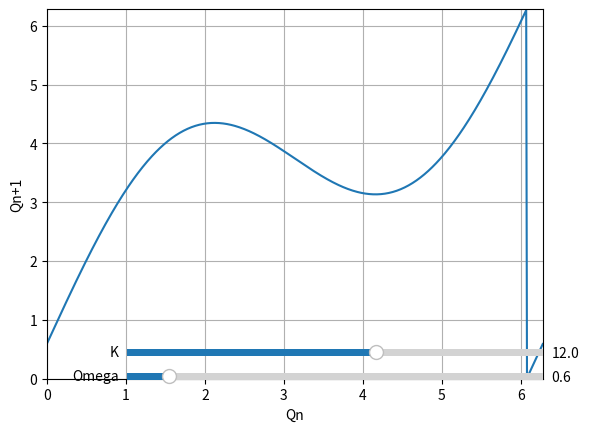

Write Python code to recreate this figure.
# redo from f(iter) to f(Q) - does not work
# TODO f(Q) for not discrete Qs is DONE, now: build the map, like logistic map.

import numpy
import matplotlib.pyplot
import matplotlib.widgets

def circular_map(x, Omega, K):
    equation = x + Omega +( (K / (2*numpy.pi) * numpy.sin(x%(2*numpy.pi))) ) #RIGHT VERTION
    return equation

def do_map():
    #Omega = 0.60666666
    Omega = 0.6
    K = 1
    x = 0
    iter_number = 100

    def iter_map(x, Omega, K, iter_number):
        x_array = [x]
        for i in range(iter_number):
            x_array.append( circular_map(x_array[i], Omega, K) )
        return x_array

    fig, ax = matplotlib.pyplot.subplots()

    x_array = iter_map(x, Omega, K, iter_number)

    #my_plot, = matplotlib.pyplot.plot(x_array[:-1],x_array[1:])
    my_plot, = matplotlib.pyplot.plot(x_array)
    slider_ax1 = matplotlib.pyplot.axes([0.25, 0.1, 0.65, 0.03])
    slider_ax2 = matplotlib.pyplot.axes([0.25, 0.15, 0.65, 0.03])
    slider_Omega = matplotlib.widgets.Slider(slider_ax1, "Omega", 0.1, 5, valinit=Omega) #, valstep=0.1)
    slider_K = matplotlib.widgets.Slider(slider_ax2, "K", 0.1, 5, valinit=K) #, valstep=0.1) Does not exist anymore?


    def update(val):
        Omega = slider_Omega.val
        K = slider_K.val
        x_array = iter_map(x, Omega, K, iter_number)
        my_plot.set_ydata(x_array)
        # my_plot.set_xdata(x_array[:-1])
        # my_plot.set_ydata(x_array[1:])



        fig.canvas.draw_idle()

    slider_Omega.on_changed(update)
    slider_K.on_changed(update)

    matplotlib.pyplot.show()


def do_func():
    Omega = 0.6
    K = 12
    x = 0
    xplotarray = [x for x in numpy.arange(0, 2 * numpy.pi, 0.01)]

    def iter_map(x, Omega, K, xplotarray):
        func_array = []
        for x in xplotarray:
            func_array.append(circular_map(x, Omega, K))
        #normalizing
        func_array = [i - 2 * numpy.pi  if i>(2 * numpy.pi) else i for i in func_array]
        return func_array

    func_array = iter_map(x, Omega, K, xplotarray)
    fig, ax = matplotlib.pyplot.subplots()

    matplotlib.pyplot.xlabel("Qn")
    matplotlib.pyplot.ylabel("Qn+1")

    plot_axes = matplotlib.pyplot.gca()
    plot_axes.set_xlim([0, 2 * numpy.pi])
    plot_axes.set_ylim([0, 2 * numpy.pi])
    matplotlib.pyplot.axis([0, 2 * numpy.pi, 0, 2 * numpy.pi])
    # ticks = [i for i in numpy.arange(0, 2 * numpy.pi, 0.5)]
    # matplotlib.pyplot.xticks(ticks)
    # matplotlib.pyplot.yticks(ticks)

    my_plot, = matplotlib.pyplot.plot(xplotarray, func_array)
    matplotlib.pyplot.grid()


    #---------------------

    slider_ax1 = matplotlib.pyplot.axes([0.25, 0.1, 0.65, 0.03])
    slider_ax2 = matplotlib.pyplot.axes([0.25, 0.15, 0.65, 0.03])
    slider_Omega = matplotlib.widgets.Slider(slider_ax1, "Omega", 0.1, 5, valinit=Omega)
    slider_K = matplotlib.widgets.Slider(slider_ax2, "K", 0.1, 20, valinit=K)

    def update(val):
        Omega = slider_Omega.val
        K = slider_K.val
        func_array = iter_map(x, Omega, K, xplotarray)
        my_plot.set_ydata(func_array)
        fig.canvas.draw_idle()

    slider_Omega.on_changed(update)
    slider_K.on_changed(update)

    matplotlib.pyplot.show()


if __name__ == '__main__':
    #do_map()
    do_func()